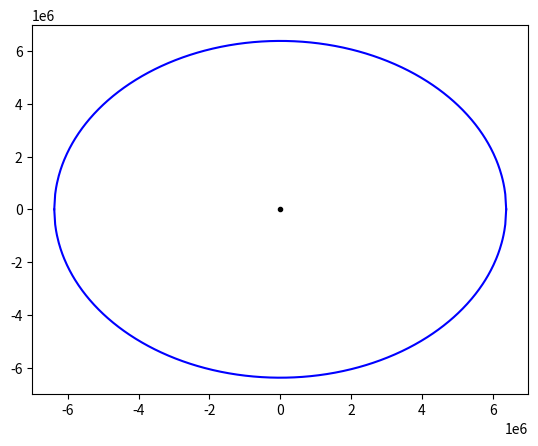

Write the Python code that produced this figure. (Note: this script raises an exception after producing the figure.)
import numpy as np
import math
from matplotlib import pyplot as plt
from matplotlib import animation
from scipy.integrate import solve_ivp


G, M, R = 6.67384e-11, 5.972e+24, 6.3781e+6

#지구
plt.clf()
fig = plt.figure(1, figsize = (10,10))
ax = plt.axes(xlim=(-7e+6, 7e+6), ylim=(-7e+6, 7e+6))
title = ax.set_title('')
ax.plot([0], [0], 'k.', label='center of mass of Earth')
Ex = np.linspace(-R, R, 500)
Ey = []
Ey.append((R*R - Ex*Ex)**(0.5))
Ey.append(-(R*R - Ex*Ex)**(0.5))
j = 0

while j<2:
    ax.plot(Ex, Ey[j], 'b-', label='Earth')
    j = j + 1

#우주정거장 궤도 (근지점 408km, 원지점 410km이므로 409km의 원궤도로 함)
MISS , RISS, vISS = 419725, 409e+3, 7706.6
ISS, = ax.plot([], [], 'r.', label='ISS')
dt = 0.01

def updateISS(a):
    t = dt * a
    x, y = (R + RISS)*np.cos((vISS/(R+RISS)) * t), (R + RISS)*np.sin((vISS/(R+RISS)) * t)
    ISS.set_data([x], [y])
    
animISS = animation.FuncAnimation(fig, updateISS, frames=10000, interval=dt*1000)

xISS = []
yISS = []
e = 0

while e < 10000:         #뒤에 숫자는 frames 값과 같음
    tISS = dt * e
    xISS.append((R + RISS)*np.cos((vISS/(R+RISS)) * tISS))
    yISS.append((R + RISS)*np.sin((vISS/(R+RISS)) * tISS))
    e = e + 1

#우주선 쏘기
m = 50000
question = input('포물선 운동(1), 로켓운동(2) --> ')
question = int(question)

#초기속도에 의한 포물선 운동을 하는 경우
if question ==  1:

    def f1(t, u, G, m, M):
        x, y, vx, vy = u
        A = -G*M/((x)**2+(y)**2)**1.5
        return vx, vy, A*x, A*y
        
    
    v0min = input('구하고자 하는 속도 범위의 최솟값을 넣으세요 : ')
    v0max = input('구하고자 하는 속도 범위의 최댓값을 넣으세요 : ')
    v0min = int(v0min)
    v0max = int(v0max)
    
    def fmin1(v0min, v0max):
        t_max = 100
        n = 0
        num = 0
        rmin = []
        v0 = v0min
        
        while v0 < v0max:
            u0 = (R, 0, v0*10, v0)              #v0에 어떠한 배수 곱해서 x축 속도와 y축 속도 크기 조정
            sol = solve_ivp(f1,(0,t_max), u0, args=(G,m,M), t_eval=np.arange(0, t_max, dt), rtol=1e-9)      
            while n < 100:            #요거는 frames/100와 같음
                r = []
                r.append((sol.y[0][n*100]-xISS[n*100])**2 + (sol.y[1][n*100]-yISS[n*100])**2)
                n = n + 1
            rmin.append(min(r))
            num = num + 1
            v0 = v0 + 1
            
        rminmin = min(rmin)
        i = 0
        
        while i < num:
            if rmin[i] == rminmin:
                rv0 = v0min + i
            i = i + 1
        
        print(rv0, '일 때 우주정거장과 가장 근접함')
        
        ru0 = (R, 0, rv0*10, rv0)           #rv0에 어떠한 배수 곱해서 x축 속도와 y축 속도 크기 조정 (위와 같은 값)
        return solve_ivp(f1,(0,t_max), ru0, args=(G,m,M), t_eval=np.arange(0, t_max, dt), rtol=1e-9)
    
    rsol = fmin1(v0min, v0max)

#로켓 운동 하는 경우
elif question == 2:
    vrel = 40    #분출속도 (나로호 궤도 참조)
    mdt = 5    #초당 손실 질량 
    wmin = input('구하고자 하는 각도의 최솟값을 넣으세요(단위: 도) : ')       #w는 지표면과 가속도가 이루는 각도   
    wmin = int(wmin)
    wmax = input('구하고자 하는 각도의 최댓값을 넣으세요(단위: 도) : ')
    wmax = int(wmax)
    
    def f2(t, u, G, m, M, w):
        x, y, vx, vy = u
        A = -G*M/((x)**2+(y)**2)**1.5
        B = vrel*(mdt/m)*np.sin(w*(math.pi/180))
        C = vrel*(mdt/m)*np.cos(w*(math.pi/180))
        D = 1/((x)**2+(y)**2)**0.5
        return vx, vy, B*D*x-C*D*y+A*x, B*D*y+C*D*x+A*y
    
    def fmin2(wmin, wmax):
        t_max = 100
        n = 0
        num = 0
        rmin = []
        w = wmin
        
        while w < wmax:
            u0 = (R, 0, 0, 0)
            sol = solve_ivp(f2,(0,t_max), u0, args=(G,m,M,w), t_eval=np.arange(0, t_max, dt), rtol=1e-9)      
            while n < 100:            #요거는 frames/100와 같음
                r = []
                r.append((sol.y[0][n*100]-xISS[n*100])**2 + (sol.y[1][n*100]-yISS[n*100])**2)
                n = n + 1
            rmin.append(min(r))
            num = num + 1
            w = w + 1
            
        rminmin = min(rmin)
        i = 0
        
        while i < num:
            if rmin[i] == rminmin:
                rw = wmin + i
            i = i + 1
        w = rw
        print(w, '(도)일 때 우주정거장과 가장 근접함')
        
        return solve_ivp(f2,(0,t_max), u0, args=(G,m,M,w), t_eval=np.arange(0, t_max, dt), rtol=1e-9)

    rsol = fmin2(wmin,wmax)
    
spaceship, = ax.plot([],[], 'g.', label = 'spaceship')
spaceship_trace, = ax.plot([], [], 'k:')
x_list, y_list = [], []

def updates(i):
    x, y = rsol.y[0][i],rsol.y[1][i]
    x_list.append(x); y_list.append(y)
    spaceship.set_data([x], [y])
    spaceship_trace.set_data(x_list, y_list)
    title.set_text(f'Time = {rsol.t[i]:7.2f}')
anims = animation.FuncAnimation(fig, updates, frames=len(rsol.t), interval=dt*1000)
plt.show()








